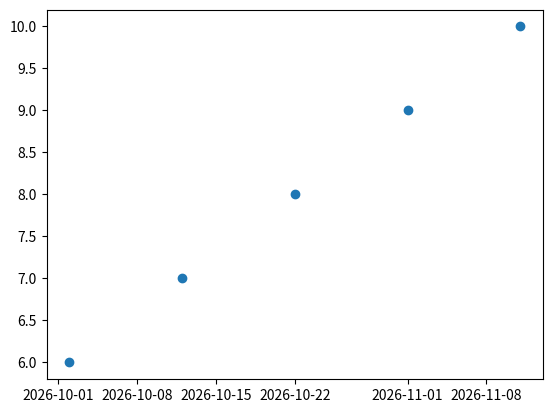

The script that saved this image: (Note: this script raises an exception after producing the figure.)
import datetime as DT
import matplotlib.pyplot as plt
import matplotlib.dates as mdates
import numpy as np
import scipy.spatial as spatial

def fmt(x, y, is_date):
    if is_date:
        x = mdates.num2date(x).strftime("%Y-%m-%d")
        return 'x: {x}\ny: {y}'.format(x=x, y=y)
    else:
        return 'x: {x:0.2f}\ny: {y:0.2f}'.format(x=x, y=y)


class FollowDotCursor(object):
    """Display the x,y location of the nearest data point."""
    def __init__(self, ax, x, y, tolerance=5, formatter=fmt, offsets=(-20, 20)):
        try:
            x = np.asarray(x, dtype='float')
            self.is_date = False
        except (TypeError, ValueError):
            x = np.asarray(mdates.date2num(x), dtype='float')
            self.is_date = True
        y = np.asarray(y, dtype='float')
        self._points = np.column_stack((x, y))
        self.offsets = offsets
        self.scale = x.ptp()
        self.scale = y.ptp() / self.scale if self.scale else 1
        self.tree = spatial.cKDTree(self.scaled(self._points))
        self.formatter = formatter
        self.tolerance = tolerance
        self.ax = ax
        self.fig = ax.figure
        self.ax.xaxis.set_label_position('top')
        self.dot = ax.scatter(
            [x.min()], [y.min()], s=130, color='green', alpha=0.7)
        self.annotation = self.setup_annotation()
        plt.connect('motion_notify_event', self)

    def scaled(self, points):
        points = np.asarray(points)
        return points * (self.scale, 1)

    def __call__(self, event):
        ax = self.ax
        # event.inaxes is always the current axis. If you use twinx, ax could be
        # a different axis.
        if event.inaxes == ax:
            x, y = event.xdata, event.ydata
        elif event.inaxes is None:
            return
        else:
            inv = ax.transData.inverted()
            x, y = inv.transform([(event.x, event.y)]).ravel()
        annotation = self.annotation
        x, y = self.snap(x, y)
        annotation.xy = x, y
        annotation.set_text(self.formatter(x, y, self.is_date))
        self.dot.set_offsets((x, y))
        bbox = ax.viewLim
        event.canvas.draw()

    def setup_annotation(self):
        """Draw and hide the annotation box."""
        annotation = self.ax.annotate(
            '', xy=(0, 0), ha = 'right',
            xytext = self.offsets, textcoords = 'offset points', va = 'bottom',
            bbox = dict(
                boxstyle='round,pad=0.5', fc='yellow', alpha=0.75),
            arrowprops = dict(
                arrowstyle='->', connectionstyle='arc3,rad=0'))
        return annotation

    def snap(self, x, y):
        """Return the value in self.tree closest to x, y."""
        dist, idx = self.tree.query(self.scaled((x, y)), k=1, p=1)
        try:
            return self._points[idx]
        except IndexError:
            # IndexError: index out of bounds
            return self._points[0]

x = [DT.date.today()+DT.timedelta(days=i) for i in [10,20,30,40,50]]
y = [6,7,8,9,10]

fig = plt.figure()
ax = fig.add_subplot(1, 1, 1)
ax.scatter(x, y)
cursor = FollowDotCursor(ax, x, y)
fig.autofmt_xdate()
plt.show()
        
